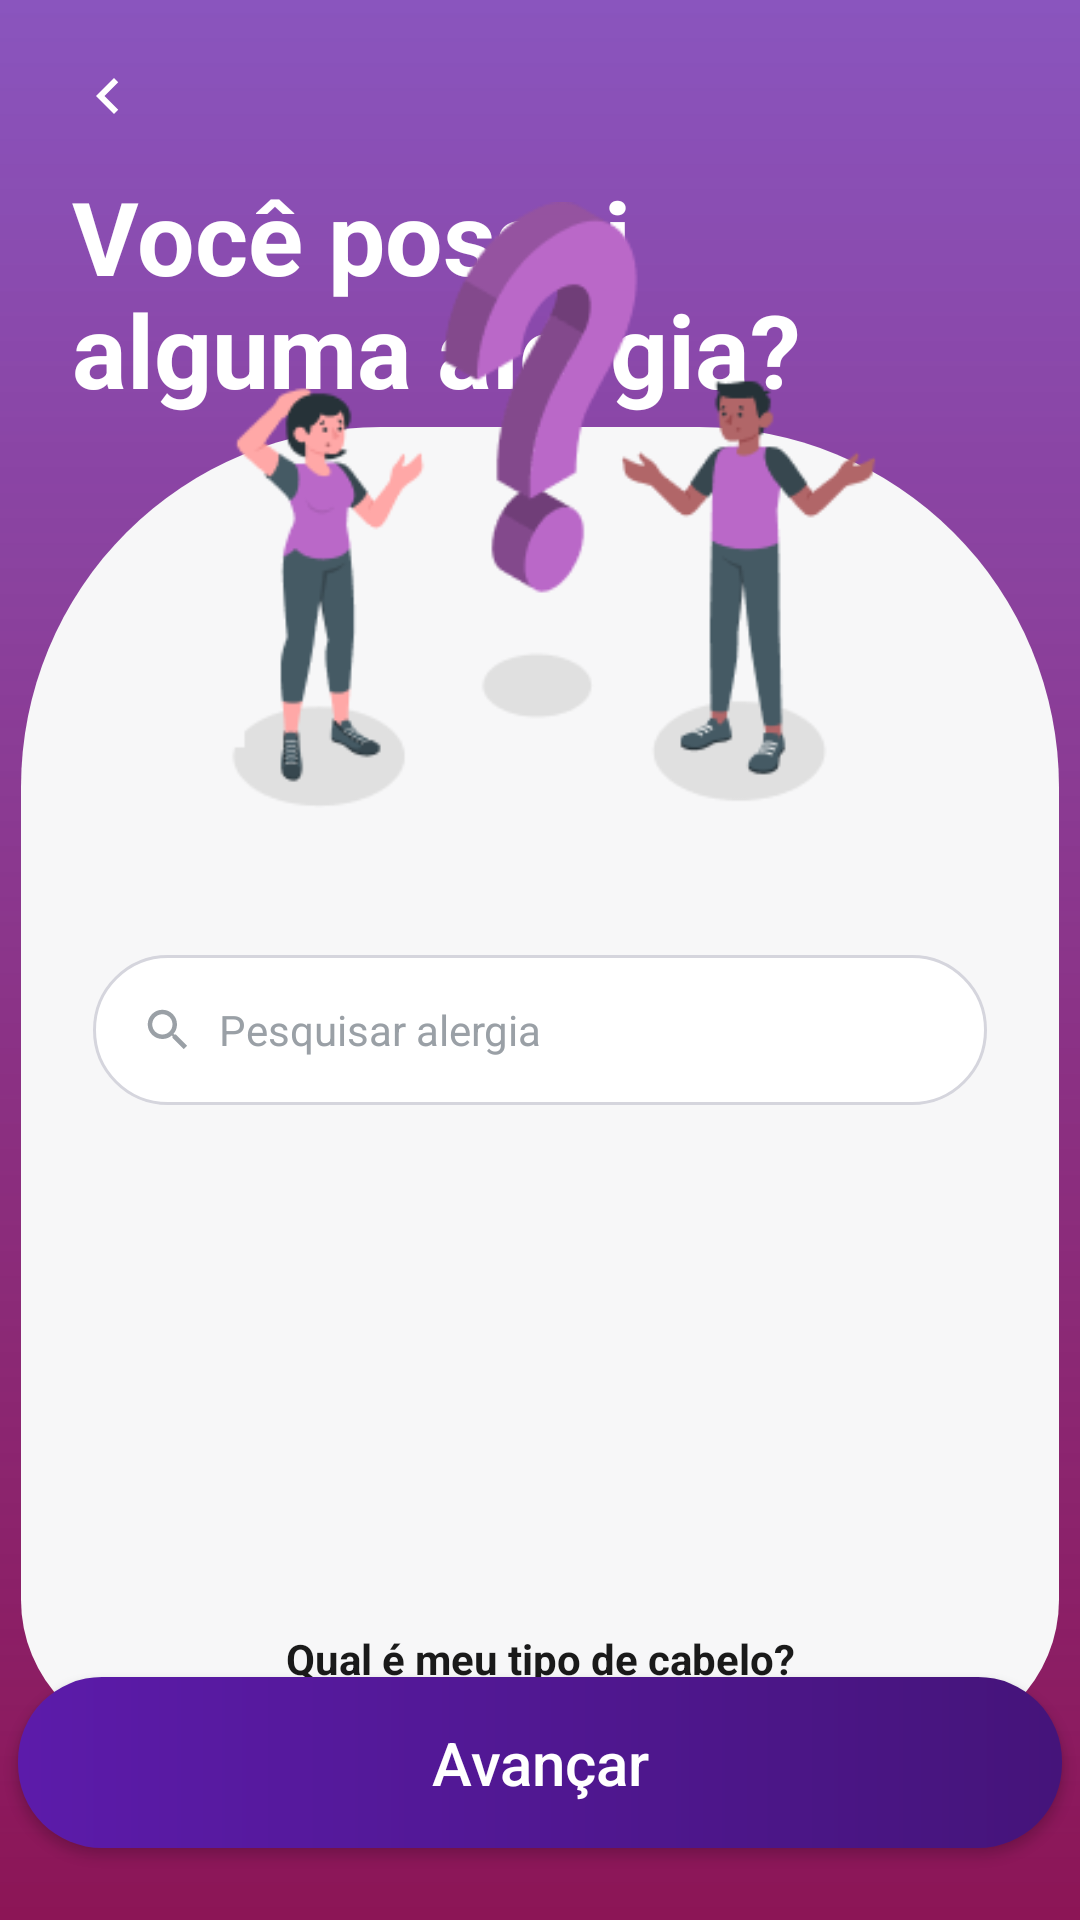

Write the Android layout XML for this screen, with the resource values it uses.
<!-- AndroidManifest.xml: application theme Theme.VenusMobile -->
<!-- res/layout/activity_pergunta_alergia.xml -->
<?xml version="1.0" encoding="utf-8"?>
<androidx.constraintlayout.widget.ConstraintLayout xmlns:android="http://schemas.android.com/apk/res/android"
    xmlns:app="http://schemas.android.com/apk/res-auto"
    xmlns:tools="http://schemas.android.com/tools"
    android:id="@+id/main"
    android:layout_width="match_parent"
    android:layout_height="match_parent"
    android:background="@drawable/bg_gradiente_venus"
    tools:context=".view.PerguntaAlergiaActivity">

    <androidx.constraintlayout.widget.Guideline
        android:id="@+id/guidelineCardTopo"
        android:layout_width="wrap_content"
        android:layout_height="wrap_content"
        android:orientation="horizontal"
        app:layout_constraintGuide_percent="0.27" />

    <androidx.constraintlayout.widget.Guideline
        android:id="@+id/guidelineFimIlustracao"
        android:layout_width="wrap_content"
        android:layout_height="wrap_content"
        android:orientation="horizontal"
        app:layout_constraintGuide_percent="0.46" />

    <ImageButton
        android:id="@+id/btnVoltar"
        style="@style/BotaoVoltar"
        android:layout_marginStart="12dp"
        android:layout_marginTop="8dp"
        android:contentDescription="@string/desc_voltar"
        app:layout_constraintStart_toStartOf="parent"
        app:layout_constraintTop_toTopOf="parent" />

    <TextView
        android:id="@+id/textPergunta"
        android:layout_width="0dp"
        android:layout_height="wrap_content"
        android:layout_marginStart="@dimen/espaco_grande"
        android:layout_marginEnd="@dimen/espaco_secao"
        android:lineSpacingMultiplier="0.95"
        android:text="@string/pergunta_alergia"
        android:textColor="@color/white"
        android:textSize="34sp"
        android:textStyle="bold"
        app:layout_constraintEnd_toEndOf="parent"
        app:layout_constraintStart_toStartOf="parent"
        app:layout_constraintTop_toBottomOf="@+id/btnVoltar" />

    <View
        android:id="@+id/cardOpcoes"
        android:layout_width="346dp"
        android:layout_height="439dp"
        android:layout_marginStart="@dimen/espaco_medio"
        android:layout_marginEnd="@dimen/espaco_medio"
        android:layout_marginBottom="8dp"
        android:background="@drawable/bg_card_opcoes"
        app:layout_constraintBottom_toTopOf="@+id/btnAvancar"
        app:layout_constraintEnd_toEndOf="parent"
        app:layout_constraintStart_toStartOf="parent"
        app:layout_constraintTop_toTopOf="@+id/guidelineCardTopo" />

    <ImageView
        android:id="@+id/imgPergunta"
        android:layout_width="563dp"
        android:layout_height="202dp"
        android:layout_marginBottom="25dp"
        android:importantForAccessibility="no"
        android:scaleType="fitCenter"
        android:src="@drawable/perguntas"
        app:layout_constraintBottom_toBottomOf="@+id/guidelineFimIlustracao"
        app:layout_constraintEnd_toEndOf="parent"
        app:layout_constraintStart_toStartOf="parent"
        app:layout_constraintTop_toBottomOf="@+id/textPergunta"
        app:layout_constraintVertical_bias="1.0"
        app:layout_constraintWidth_percent="0.8" />

    <TextView
        android:id="@+id/textAjudaCabelo"
        android:layout_width="0dp"
        android:layout_height="wrap_content"
        android:layout_marginBottom="15dp"
        android:gravity="center"
        android:padding="4dp"
        android:text="@string/pergunta_ajuda_cabelo"
        android:textColor="@color/preto_texto"
        android:textSize="@dimen/texto_corpo"
        android:textStyle="bold"
        app:layout_constraintBottom_toBottomOf="@+id/cardOpcoes"
        app:layout_constraintEnd_toEndOf="@+id/cardOpcoes"
        app:layout_constraintStart_toStartOf="@+id/cardOpcoes" />

    <androidx.appcompat.widget.AppCompatAutoCompleteTextView
        android:id="@+id/campoBusca"
        android:layout_width="0dp"
        android:layout_height="@dimen/altura_opcao"
        android:layout_marginStart="@dimen/espaco_grande"
        android:layout_marginTop="@dimen/espaco_grande"
        android:layout_marginEnd="@dimen/espaco_grande"
        android:background="@drawable/bg_busca"
        android:completionThreshold="1"
        android:drawableStart="@drawable/ic_lupa"
        android:drawablePadding="@dimen/espaco_pequeno"
        android:hint="@string/hint_buscar_alergia"
        android:imeOptions="actionSearch"
        android:inputType="text"
        android:maxLines="1"
        android:paddingStart="@dimen/espaco_medio"
        android:paddingEnd="@dimen/espaco_medio"
        android:textColor="@color/preto_texto"
        android:textColorHint="@color/cinza_hint"
        android:textSize="@dimen/texto_corpo"
        app:layout_constraintEnd_toEndOf="@+id/cardOpcoes"
        app:layout_constraintStart_toStartOf="@+id/cardOpcoes"
        app:layout_constraintTop_toBottomOf="@+id/guidelineFimIlustracao" />

    <androidx.core.widget.NestedScrollView
        android:id="@+id/scrollOpcoes"
        android:layout_width="0dp"
        android:layout_height="0dp"
        android:layout_marginStart="@dimen/espaco_grande"
        android:layout_marginTop="@dimen/espaco_medio"
        android:layout_marginEnd="@dimen/espaco_grande"
        android:layout_marginBottom="@dimen/espaco_grande"
        app:layout_constraintBottom_toBottomOf="@+id/cardOpcoes"
        app:layout_constraintEnd_toEndOf="@+id/cardOpcoes"
        app:layout_constraintStart_toStartOf="@+id/cardOpcoes"
        app:layout_constraintTop_toBottomOf="@+id/campoBusca">

        <LinearLayout
            android:id="@+id/listaSelecionados"
            android:layout_width="match_parent"
            android:layout_height="wrap_content"
            android:orientation="vertical" />

    </androidx.core.widget.NestedScrollView>

    <androidx.appcompat.widget.AppCompatButton
        android:id="@+id/btnAvancar"
        android:layout_width="348dp"
        android:layout_height="57dp"
        android:layout_marginStart="@dimen/espaco_grande"
        android:layout_marginEnd="@dimen/espaco_grande"
        android:layout_marginBottom="@dimen/espaco_grande"
        android:background="@drawable/bg_botao_avancar"
        android:text="@string/acao_avancar"
        android:textAllCaps="false"
        android:textColor="@color/white"
        android:textSize="@dimen/texto_botao"
        app:layout_constraintBottom_toBottomOf="parent"
        app:layout_constraintEnd_toEndOf="parent"
        app:layout_constraintStart_toStartOf="parent" />

</androidx.constraintlayout.widget.ConstraintLayout>
<!-- resources referenced by this layout -->
<resources>
  <color name="cinza_hint">#FF9AA0A6</color>
  <color name="preto_texto">#FF1A1A1A</color>
  <color name="white">#FFFFFFFF</color>
  <dimen name="altura_opcao">50dp</dimen>
  <dimen name="espaco_grande">24dp</dimen>
  <dimen name="espaco_medio">16dp</dimen>
  <dimen name="espaco_pequeno">8dp</dimen>
  <dimen name="espaco_secao">32dp</dimen>
  <dimen name="texto_botao">20sp</dimen>
  <dimen name="texto_corpo">14sp</dimen>
  <!-- drawable bg_botao_avancar (drawable) -->
  <?xml version="1.0" encoding="utf-8"?>
  <ripple xmlns:android="http://schemas.android.com/apk/res/android"
      android:color="#40FFFFFF">
  
      <item>
          <shape android:shape="rectangle">
  
              <gradient
                  android:angle="0"
                  android:startColor="@color/roxo_avancar_inicio"
                  android:endColor="@color/roxo_avancar_fim"
                  android:type="linear" />
  
              <corners android:radius="@dimen/raio_pilula" />
  
          </shape>
      </item>
  
  </ripple>
  <!-- drawable bg_busca (drawable) -->
  <?xml version="1.0" encoding="utf-8"?>
  <shape xmlns:android="http://schemas.android.com/apk/res/android"
      android:shape="rectangle">
      <solid android:color="@color/white" />
      <stroke
          android:width="1dp"
          android:color="@color/borda_campo" />
      <corners android:radius="@dimen/raio_pilula" />
  </shape>
  <!-- drawable bg_card_opcoes (drawable) -->
  <?xml version="1.0" encoding="utf-8"?>
  <shape xmlns:android="http://schemas.android.com/apk/res/android"
      android:shape="rectangle">
  
      <solid android:color="@color/branco_card" />
  
      <corners
          android:topLeftRadius="120dp"
          android:topRightRadius="120dp"
          android:bottomLeftRadius="48dp"
          android:bottomRightRadius="48dp" />
  
  </shape>
  <!-- drawable bg_gradiente_venus (drawable) -->
  <?xml version="1.0" encoding="utf-8"?>
  <shape xmlns:android="http://schemas.android.com/apk/res/android"
      android:shape="rectangle">
  
      <gradient
          android:type="linear"
          android:angle="270"
          android:startColor="#B3580FA2"
          android:endColor="#FF8C1556" />
  
  </shape>
  <string name="acao_avancar">Avançar</string>
  <string name="desc_voltar">Voltar</string>
  <string name="hint_buscar_alergia">Pesquisar alergia</string>
  <string name="pergunta_ajuda_cabelo"><u>Qual é meu tipo de cabelo?</u></string>
  <string name="pergunta_alergia">Você possui alguma alergia?</string>
  <style name="BotaoVoltar">
          <item name="android:layout_width">@dimen/area_toque_minima</item>
          <item name="android:layout_height">@dimen/area_toque_minima</item>
          <item name="android:background">?attr/selectableItemBackgroundBorderless</item>
          <item name="android:scaleType">center</item>
          <item name="android:src">@drawable/ic_seta_voltar</item>
      </style>
  <style name="Theme.VenusMobile" parent="Base.Theme.VenusMobile" />
  <color name="roxo_avancar_inicio">#FF5C1BAA</color>
  <color name="roxo_avancar_fim">#FF45147A</color>
  <dimen name="raio_pilula">28dp</dimen>
  <color name="borda_campo">#FFD5D5DD</color>
  <color name="branco_card">#FFF7F7F8</color>
  <dimen name="area_toque_minima">48dp</dimen>
  <!-- drawable ic_seta_voltar (drawable) -->
  <?xml version="1.0" encoding="utf-8"?>
  <vector xmlns:android="http://schemas.android.com/apk/res/android"
      android:width="24dp"
      android:height="24dp"
      android:viewportWidth="24"
      android:viewportHeight="24">
  
      <path
          android:fillColor="@color/white"
          android:pathData="M15.41,7.41L14,6l-6,6 6,6 1.41,-1.41L10.83,12z" />
  
  </vector>
  <style name="Base.Theme.VenusMobile" parent="Theme.Material3.DayNight.NoActionBar">
      </style>
</resources>
